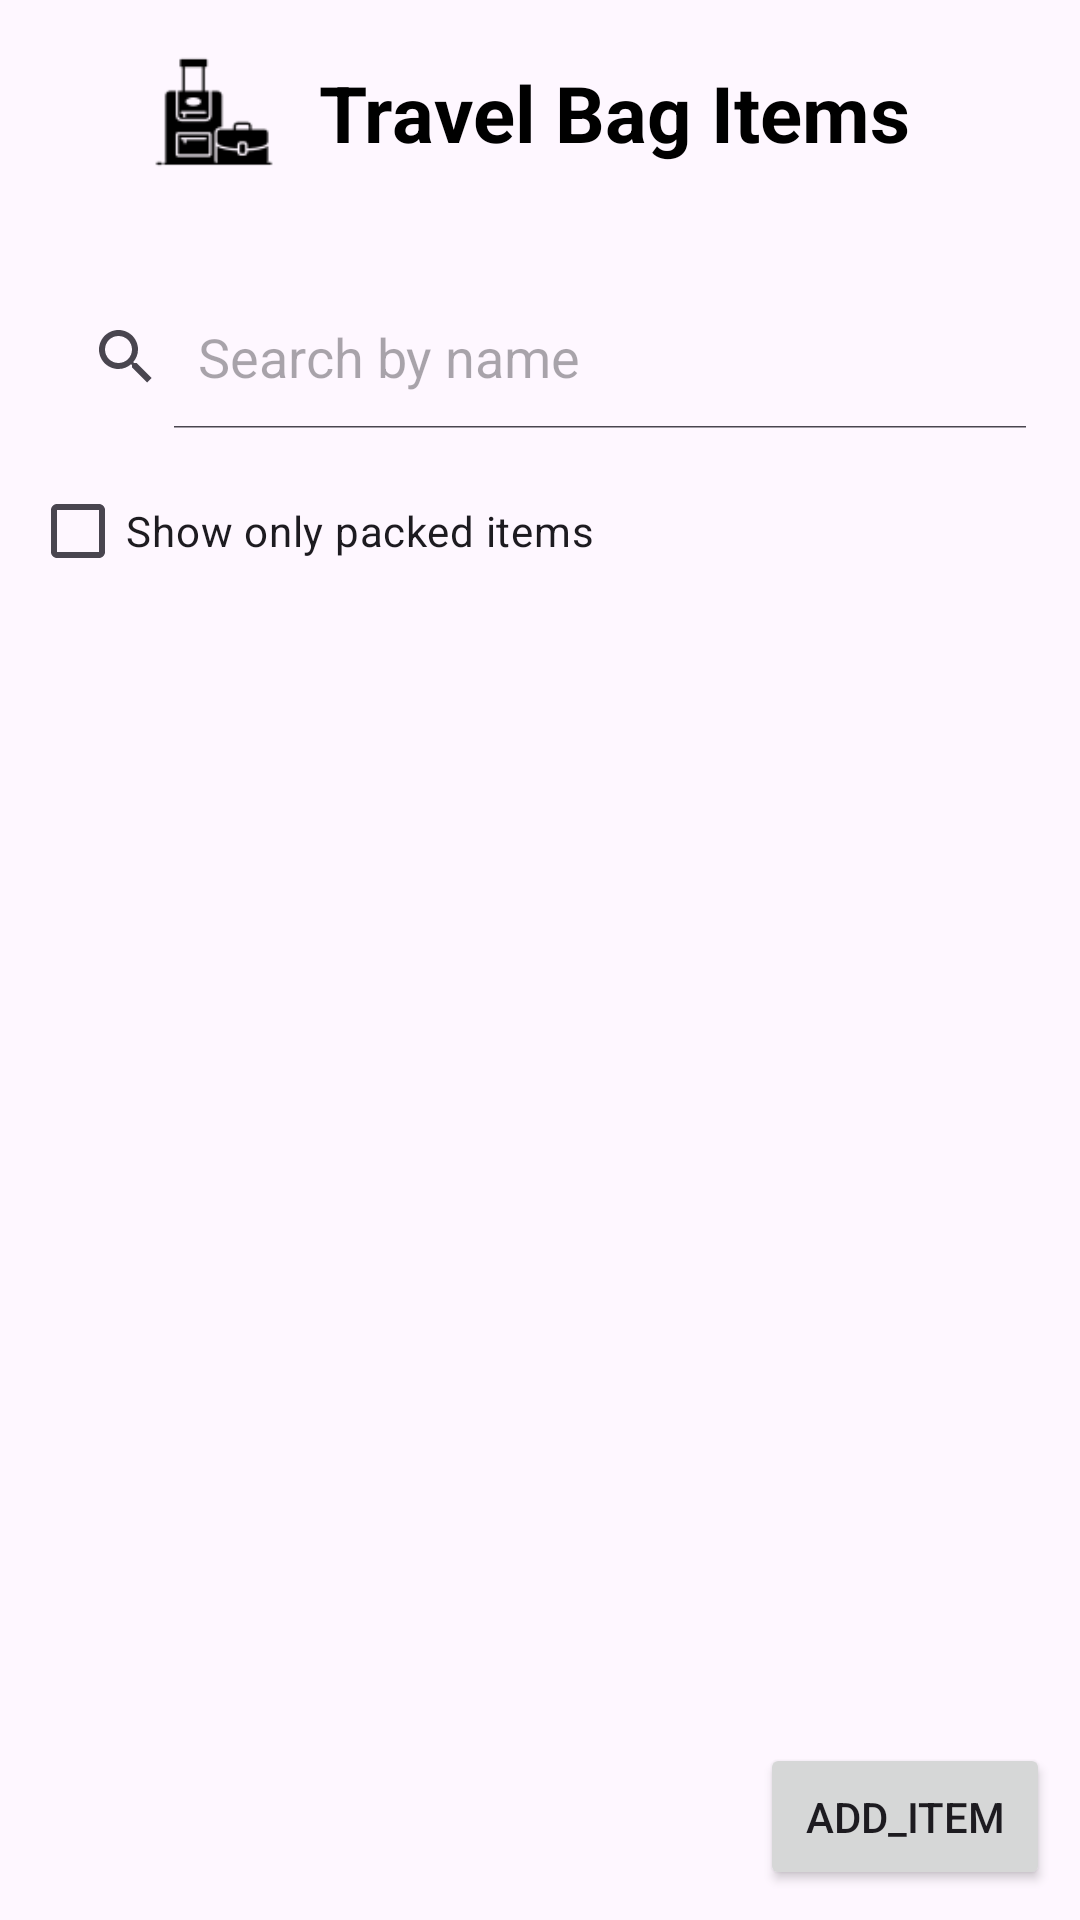

Produce the Android XML layout that renders to this screen, including the resource entries it uses.
<!-- AndroidManifest.xml: application theme Theme.Trip_Bag -->
<!-- res/layout/activity_main.xml -->
<?xml version="1.0" encoding="utf-8"?>
<androidx.constraintlayout.widget.ConstraintLayout xmlns:android="http://schemas.android.com/apk/res/android"
    xmlns:app="http://schemas.android.com/apk/res-auto"
    xmlns:tools="http://schemas.android.com/tools"
    android:id="@+id/main"
    android:layout_width="match_parent"
    android:layout_height="match_parent"
    tools:context=".MainActivity"
    android:layout_margin="10dp">

   <LinearLayout
       android:id="@+id/linearLayout"
       android:layout_width="wrap_content"
       android:layout_height="wrap_content"
       android:orientation="horizontal"
       android:padding="10dp"
       app:layout_constraintEnd_toEndOf="parent"
       app:layout_constraintStart_toStartOf="parent"
       app:layout_constraintTop_toTopOf="parent">

      <ImageView
          android:layout_width="50dp"
          android:layout_height="40dp"
          android:layout_gravity="center_vertical"
          android:src="@drawable/travel_bag_for_title" />

      <TextView
          android:id="@+id/txtPageTitle"
          android:layout_width="wrap_content"
          android:layout_height="wrap_content"
          android:layout_gravity="center_vertical"
          android:padding="10dp"
          android:text="Travel Bag Items"
          android:textColor="@color/black"
          android:textSize="26sp"
          android:textStyle="bold" />
   </LinearLayout>

   <LinearLayout
       android:layout_marginTop="10dp"
       android:id="@+id/filterLayout"
       android:layout_width="match_parent"
       android:layout_height="wrap_content"
       android:orientation="vertical"
       android:padding="10dp"

       app:layout_constraintBottom_toTopOf="@+id/recyclerView"
       app:layout_constraintEnd_toEndOf="parent"
       app:layout_constraintHorizontal_bias="0.0"
       app:layout_constraintStart_toStartOf="parent"
       app:layout_constraintTop_toBottomOf="@id/linearLayout"
       app:layout_constraintVertical_bias="0.163">

      <SearchView
          android:id="@+id/searchView"
          android:layout_width="match_parent"
          android:layout_height="wrap_content"
          android:queryHint="Search by name"
          android:textSize="18sp"
          android:textStyle="bold"
          android:iconifiedByDefault="false"
          />


      <CheckBox
          android:id="@+id/checkFilterPacked"
          android:layout_width="wrap_content"
         android:layout_marginTop="10dp"
          android:layout_height="wrap_content"
          android:text="Show only packed items"

          />

   </LinearLayout>

   <androidx.recyclerview.widget.RecyclerView
       android:id="@+id/recyclerView"
       android:layout_width="match_parent"
       android:layout_height="0dp"
       android:layout_marginTop="24dp"
       android:padding="10dp"

       app:layout_constraintBottom_toBottomOf="parent"
       app:layout_constraintBottom_toTopOf="@+id/btnAdd"
       app:layout_constraintTop_toBottomOf="@+id/filterLayout"

       app:layout_constraintVertical_bias="0.435"
       tools:layout_editor_absoluteX="0dp" />

   <Button
       android:layout_width="wrap_content"
       android:layout_height="wrap_content"
       android:text="Add_Item"
       android:id="@+id/btnAdd"
       app:layout_constraintBottom_toBottomOf="parent"

       app:layout_constraintRight_toRightOf="parent"
       android:padding="15dp"
       android:layout_margin="10dp"
       android:onClick="btn_Add"
       />

</androidx.constraintlayout.widget.ConstraintLayout>
<!-- resources referenced by this layout -->
<resources>
  <!-- drawable travel_bag_for_title: png bitmap (drawable, 1011 bytes) -->
  <style name="Theme.Trip_Bag" parent="Base.Theme.Trip_Bag" />
  <style name="Base.Theme.Trip_Bag" parent="Theme.Material3.DayNight.NoActionBar">
          
          
      </style>
  <!-- not gathered from this repository: default colours our renderer supplied (Android Studio template values) -->
  <color name="black">#FF000000</color>
</resources>
